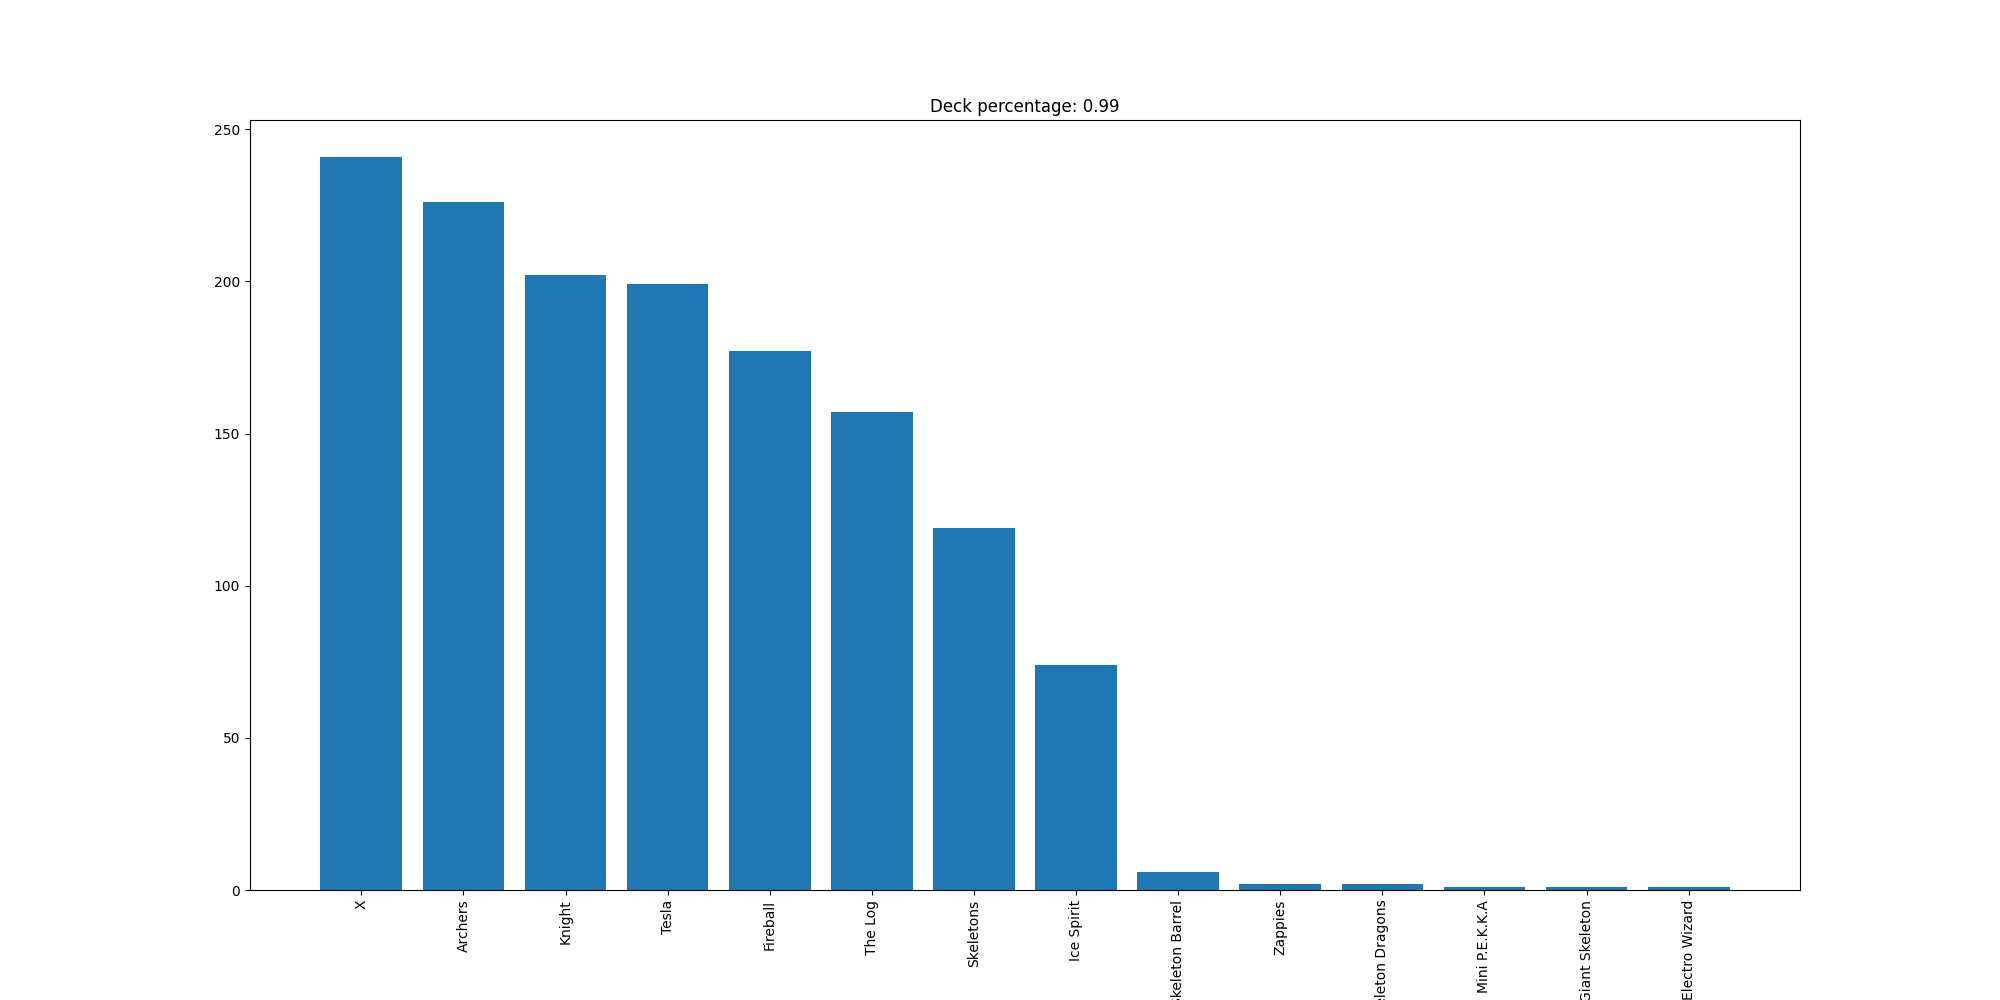

The data file committed next to this chart (first rows):
X, 241
Archers, 226
Knight, 202
Tesla, 199
Fireball, 177
The Log, 157
Skeletons, 119
Ice Spirit, 74
Skeleton Barrel, 6
Zappies, 2
Skeleton Dragons, 2
Mini P.E.K.K.A, 1
Giant Skeleton, 1
Electro Wizard, 1
